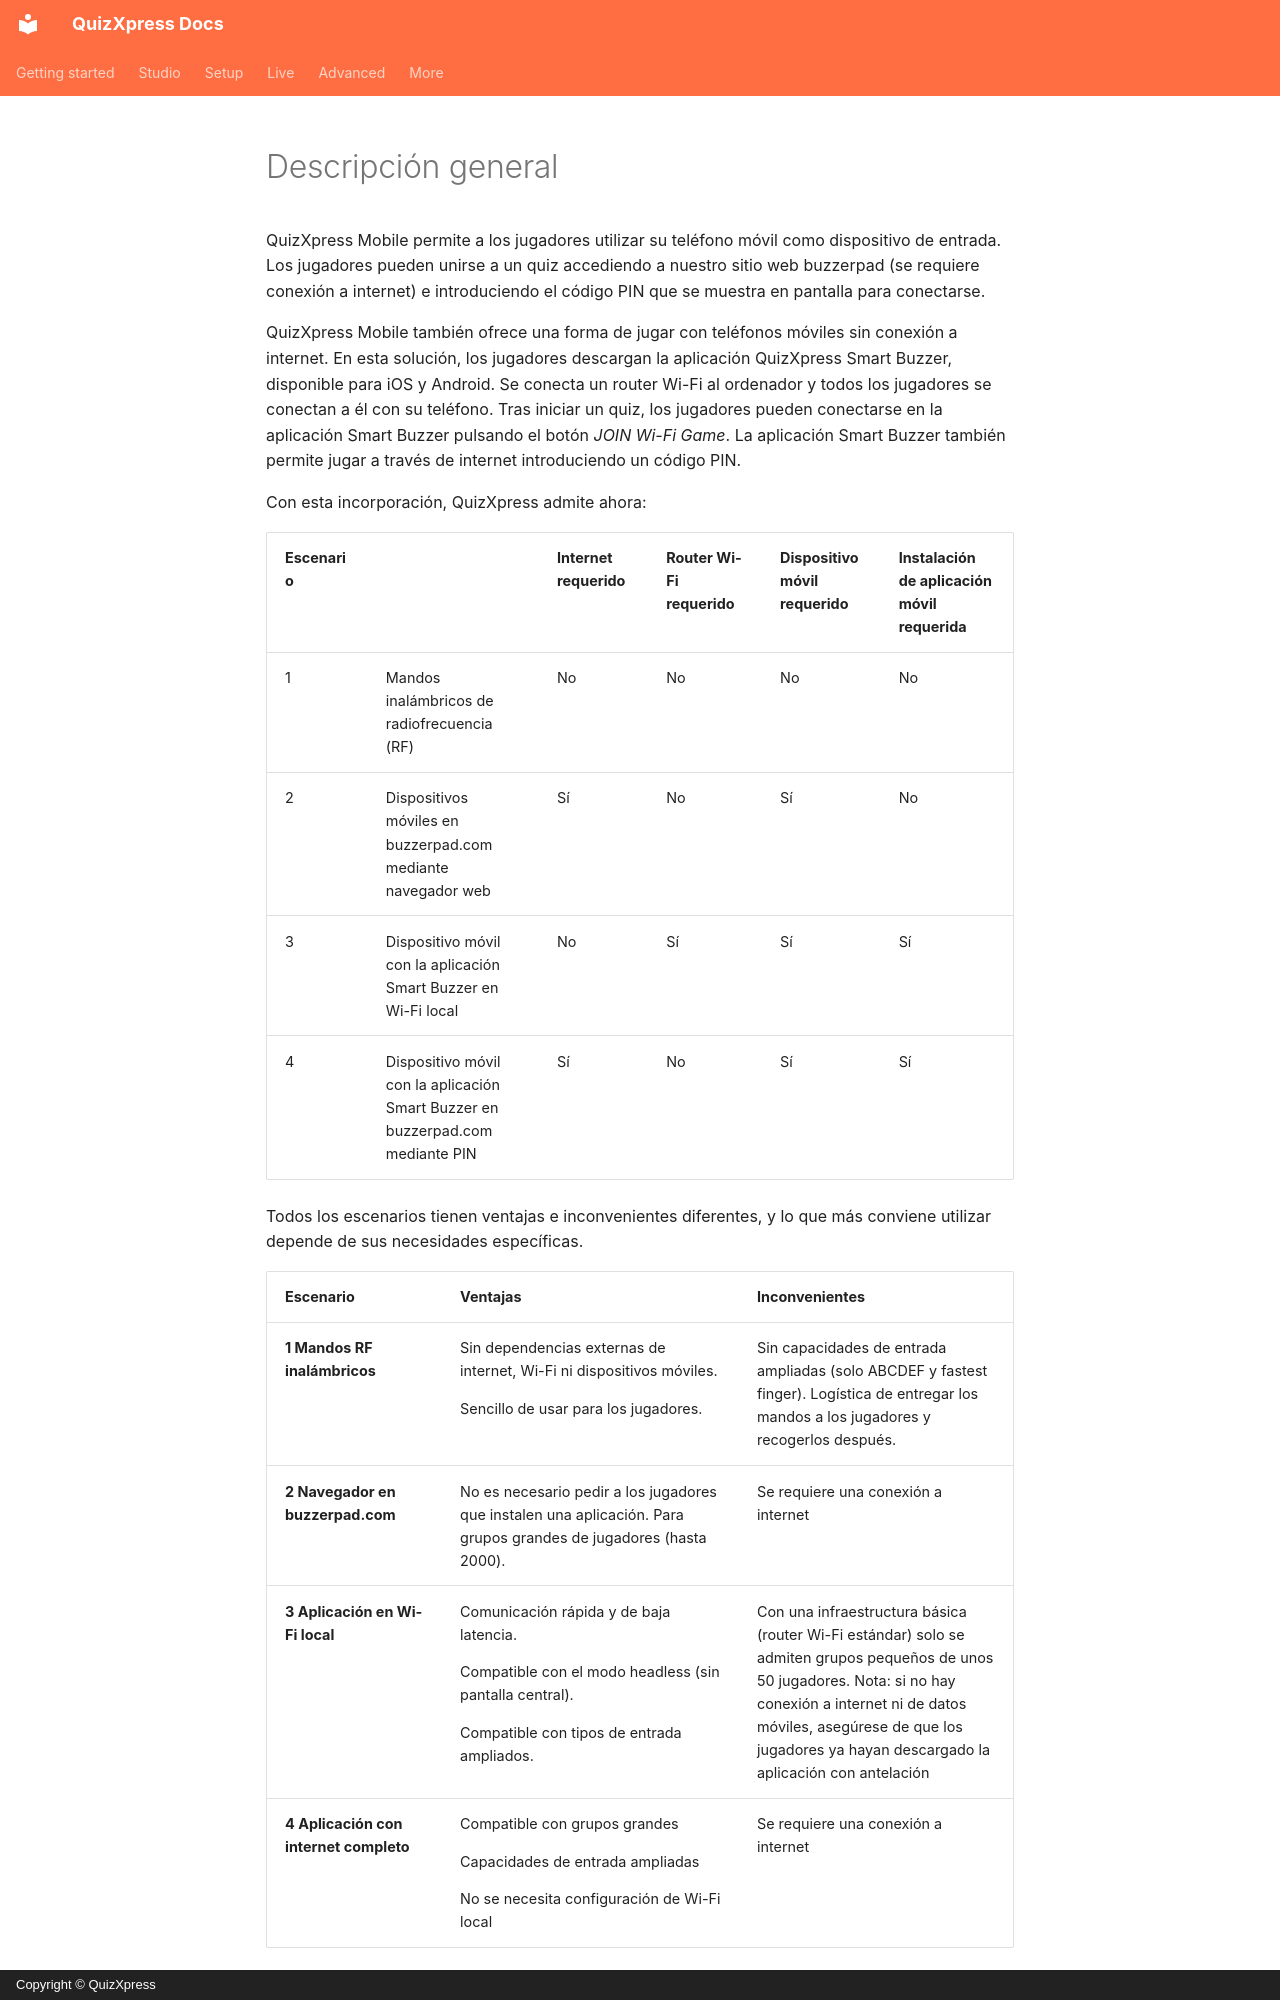

repository: gameshowcrew/quizxpress-docs · page: live/using-mobile-keypads/overview.es/index.html · generator: mkdocs · copyright: Copyright © QuizXpress

# Descripción general

QuizXpress Mobile permite a los jugadores utilizar su teléfono móvil como dispositivo de entrada. Los jugadores pueden unirse a un quiz accediendo a nuestro sitio web buzzerpad (se requiere conexión a internet) e introduciendo el código PIN que se muestra en pantalla para conectarse.

QuizXpress Mobile también ofrece una forma de jugar con teléfonos móviles sin conexión a internet. En esta solución, los jugadores descargan la aplicación QuizXpress Smart Buzzer, disponible para iOS y Android. Se conecta un router Wi-Fi al ordenador y todos los jugadores se conectan a él con su teléfono. Tras iniciar un quiz, los jugadores pueden conectarse en la aplicación Smart Buzzer pulsando el botón *JOIN Wi-Fi Game*. La aplicación Smart Buzzer también permite jugar a través de internet introduciendo un código PIN.

Con esta incorporación, QuizXpress admite ahora:

| **Escenario** |                                                                | **Internet requerido** | **Router Wi-Fi requerido** | **Dispositivo móvil requerido** | **Instalación de aplicación móvil requerida** |
|--------------|----------------------------------------------------------------|-----------------------|---------------------------|----------------------------|-----------------------------------------|
| 1            | Mandos inalámbricos de radiofrecuencia (RF)                    | No                    | No                        | No                         | No                                      |
| 2            | Dispositivos móviles en buzzerpad.com mediante navegador web   | Sí                    | No                        | Sí                         | No                                      |
| 3            | Dispositivo móvil con la aplicación Smart Buzzer en Wi-Fi local | No                   | Sí                        | Sí                         | Sí                                      |
| 4            | Dispositivo móvil con la aplicación Smart Buzzer en buzzerpad.com mediante PIN | Sí    | No                        | Sí                         | Sí                                      |

Todos los escenarios tienen ventajas e inconvenientes diferentes, y lo que más conviene utilizar depende de sus necesidades específicas.

<table>
<colgroup>
<col style="width: 23%" />
<col style="width: 39%" />
<col style="width: 36%" />
</colgroup>
<thead>
<tr class="header">
<th><strong>Escenario</strong></th>
<th><strong>Ventajas</strong></th>
<th><strong>Inconvenientes</strong></th>
</tr>
</thead>
<tbody>
<tr class="odd">
<td><strong>1 Mandos RF inalámbricos</strong></td>
<td><p>Sin dependencias externas de internet, Wi-Fi ni dispositivos móviles.</p>
<p>Sencillo de usar para los jugadores.</p></td>
<td>Sin capacidades de entrada ampliadas (solo ABCDEF y fastest finger). Logística de entregar los mandos a los jugadores y recogerlos después.</td>
</tr>
<tr class="even">
<td><strong>2 Navegador en buzzerpad.com</strong></td>
<td>No es necesario pedir a los jugadores que instalen una aplicación. Para grupos grandes de jugadores (hasta 2000).</td>
<td>Se requiere una conexión a internet</td>
</tr>
<tr class="odd">
<td><strong>3 Aplicación en Wi-Fi local</strong></td>
<td><p>Comunicación rápida y de baja latencia.</p>
<p>Compatible con el modo headless (sin pantalla central).</p>
<p>Compatible con tipos de entrada ampliados.</p></td>
<td>Con una infraestructura básica (router Wi-Fi estándar) solo se admiten grupos pequeños de unos 50 jugadores. Nota: si no hay conexión a internet ni de datos móviles, asegúrese de que los jugadores ya hayan descargado la aplicación con antelación</td>
</tr>
<tr class="even">
<td><strong>4 Aplicación con internet completo</strong></td>
<td><p>Compatible con grupos grandes</p>
<p>Capacidades de entrada ampliadas</p>
<p>No se necesita configuración de Wi-Fi local</p></td>
<td>Se requiere una conexión a internet</td>
</tr>
</tbody>
</table>

El mando móvil (tanto buzzerpad como la aplicación Smart Buzzer) tiene excelentes funciones:

- Las preguntas se presentan íntegramente en el dispositivo móvil, incluidas las imágenes y los efectos.

- Varios tipos de preguntas específicos para el uso de un teléfono móvil:
